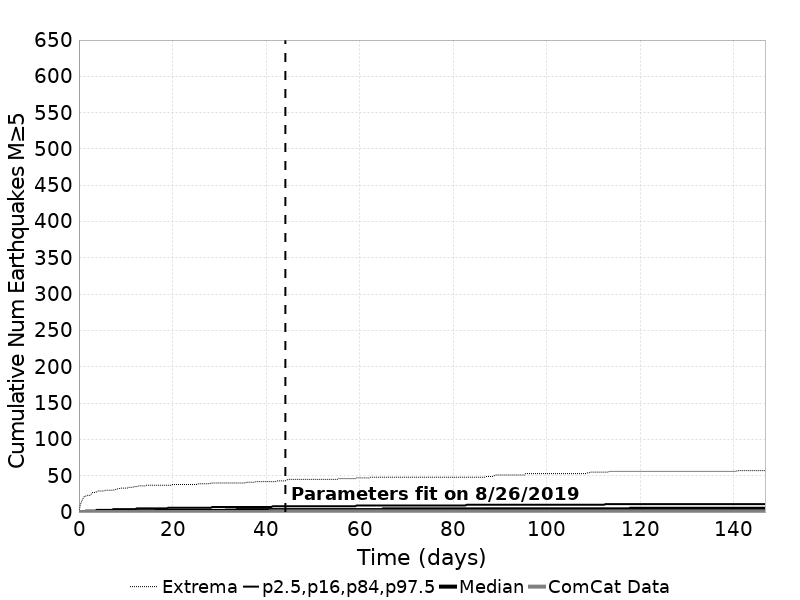

Values plotted in this chart, from the file beside it:
Time (days), ComCat Data, Simulation Mean, Simulation Median, Simulation Mode, Simulation Minimum, Simulation Maximum, 2.5 %-ile, 16 %-ile, 84 %-ile, 97.5 %-ile
0.0, 0.0, 0.0, 0.0, 0.0, 0.0, 0.0, 0.0, 0.0, 0.0, 0.0
0.294, 0.0, 0.03995, 0.0, 0.0, 0.0, 10.0, 0.0, 0.0, 0.0, 1.0
0.588, 0.0, 0.08025, 0.0, 0.0, 0.0, 15.0, 0.0, 0.0, 0.0, 1.0
0.8821, 0.0, 0.1201, 0.0, 0.0, 0.0, 19.0, 0.0, 0.0, 0.0, 1.0
1.176, 0.0, 0.1581, 0.0, 0.0, 0.0, 22.0, 0.0, 0.0, 0.0, 1.0
1.47, 0.0, 0.1966, 0.0, 0.0, 0.0, 22.0, 0.0, 0.0, 0.0, 2.0
1.764, 0.0, 0.2339, 0.0, 0.0, 0.0, 23.0, 0.0, 0.0, 1.0, 2.0
2.058, 0.0, 0.2699, 0.0, 0.0, 0.0, 23.0, 0.0, 0.0, 1.0, 2.0
2.352, 0.0, 0.3047, 0.0, 0.0, 0.0, 23.0, 0.0, 0.0, 1.0, 2.0
2.646, 0.0, 0.3399, 0.0, 0.0, 0.0, 25.0, 0.0, 0.0, 1.0, 2.0
2.94, 0.0, 0.3733, 0.0, 0.0, 0.0, 27.0, 0.0, 0.0, 1.0, 2.0
3.234, 0.0, 0.4064, 0.0, 0.0, 0.0, 27.0, 0.0, 0.0, 1.0, 2.0
3.528, 0.0, 0.4379, 0.0, 0.0, 0.0, 27.0, 0.0, 0.0, 1.0, 2.0
3.822, 0.0, 0.4691, 0.0, 0.0, 0.0, 28.0, 0.0, 0.0, 1.0, 3.0
4.116, 0.0, 0.4997, 0.0, 0.0, 0.0, 29.0, 0.0, 0.0, 1.0, 3.0
4.41, 0.0, 0.5285, 0.0, 0.0, 0.0, 29.0, 0.0, 0.0, 1.0, 3.0
4.704, 0.0, 0.556, 0.0, 0.0, 0.0, 29.0, 0.0, 0.0, 1.0, 3.0
4.998, 0.0, 0.5831, 0.0, 0.0, 0.0, 29.0, 0.0, 0.0, 1.0, 3.0
5.292, 0.0, 0.6115, 0.0, 0.0, 0.0, 29.0, 0.0, 0.0, 1.0, 3.0
5.586, 0.0, 0.6385, 0.0, 0.0, 0.0, 30.0, 0.0, 0.0, 1.0, 3.0
5.88, 0.0, 0.6649, 0.0, 0.0, 0.0, 30.0, 0.0, 0.0, 1.0, 3.0
6.174, 0.0, 0.6893, 0.0, 0.0, 0.0, 30.0, 0.0, 0.0, 1.0, 3.0
6.468, 0.0, 0.7139, 0.0, 0.0, 0.0, 30.0, 0.0, 0.0, 1.0, 3.0
6.763, 0.0, 0.7378, 0.0, 0.0, 0.0, 30.0, 0.0, 0.0, 2.0, 3.0
7.057, 0.0, 0.7631, 0.0, 0.0, 0.0, 30.0, 0.0, 0.0, 2.0, 3.0
7.351, 0.0, 0.7875, 0.0, 0.0, 0.0, 30.0, 0.0, 0.0, 2.0, 4.0
7.645, 0.0, 0.8101, 0.0, 0.0, 0.0, 31.0, 0.0, 0.0, 2.0, 4.0
7.939, 0.0, 0.833, 0.0, 0.0, 0.0, 31.0, 0.0, 0.0, 2.0, 4.0
8.233, 0.0, 0.8569, 1.0, 0.0, 0.0, 32.0, 0.0, 0.0, 2.0, 4.0
8.527, 0.0, 0.8787, 1.0, 0.0, 0.0, 32.0, 0.0, 0.0, 2.0, 4.0
8.821, 0.0, 0.9002, 1.0, 0.0, 0.0, 33.0, 0.0, 0.0, 2.0, 4.0
9.115, 0.0, 0.9212, 1.0, 0.0, 0.0, 33.0, 0.0, 0.0, 2.0, 4.0
9.409, 0.0, 0.943, 1.0, 0.0, 0.0, 33.0, 0.0, 0.0, 2.0, 4.0
9.703, 0.0, 0.9639, 1.0, 0.0, 0.0, 33.0, 0.0, 0.0, 2.0, 4.0
9.997, 0.0, 0.9845, 1.0, 0.0, 0.0, 33.0, 0.0, 0.0, 2.0, 4.0
10.29, 0.0, 1.004, 1.0, 0.0, 0.0, 33.0, 0.0, 0.0, 2.0, 4.0
10.58, 0.0, 1.023, 1.0, 0.0, 0.0, 34.0, 0.0, 0.0, 2.0, 4.0
10.88, 0.0, 1.042, 1.0, 0.0, 0.0, 34.0, 0.0, 0.0, 2.0, 4.0
11.17, 0.0, 1.061, 1.0, 0.0, 0.0, 34.0, 0.0, 0.0, 2.0, 4.0
11.47, 0.0, 1.08, 1.0, 0.0, 0.0, 34.0, 0.0, 0.0, 2.0, 4.0
11.76, 0.0, 1.098, 1.0, 0.0, 0.0, 35.0, 0.0, 0.0, 2.0, 4.0
12.05, 0.0, 1.117, 1.0, 0.0, 0.0, 35.0, 0.0, 0.0, 2.0, 4.0
12.35, 0.0, 1.134, 1.0, 0.0, 0.0, 35.0, 0.0, 0.0, 2.0, 5.0
12.64, 0.0, 1.151, 1.0, 0.0, 0.0, 36.0, 0.0, 0.0, 2.0, 5.0
12.94, 0.0, 1.169, 1.0, 0.0, 0.0, 36.0, 0.0, 0.0, 2.0, 5.0
13.23, 0.0, 1.186, 1.0, 0.0, 0.0, 36.0, 0.0, 0.0, 2.0, 5.0
13.53, 0.0, 1.203, 1.0, 0.0, 0.0, 36.0, 0.0, 0.0, 2.0, 5.0
13.82, 0.0, 1.22, 1.0, 0.0, 0.0, 36.0, 0.0, 0.0, 2.0, 5.0
14.11, 0.0, 1.237, 1.0, 0.0, 0.0, 36.0, 0.0, 0.0, 2.0, 5.0
14.41, 0.0, 1.253, 1.0, 0.0, 0.0, 37.0, 0.0, 0.0, 2.0, 5.0
14.7, 0.0, 1.269, 1.0, 0.0, 0.0, 37.0, 0.0, 0.0, 2.0, 5.0
15, 0.0, 1.284, 1.0, 0.0, 0.0, 37.0, 0.0, 0.0, 2.0, 5.0
15.29, 0.0, 1.3, 1.0, 0.0, 0.0, 37.0, 0.0, 0.0, 2.0, 5.0
15.58, 0.0, 1.315, 1.0, 0.0, 0.0, 37.0, 0.0, 0.0, 2.0, 5.0
15.88, 0.0, 1.331, 1.0, 0.0, 0.0, 37.0, 0.0, 0.0, 2.0, 5.0
16.17, 0.0, 1.345, 1.0, 0.0, 0.0, 37.0, 0.0, 0.0, 2.0, 5.0
16.47, 0.0, 1.36, 1.0, 0.0, 0.0, 37.0, 0.0, 0.0, 3.0, 5.0
16.76, 0.0, 1.374, 1.0, 0.0, 0.0, 37.0, 0.0, 0.0, 3.0, 5.0
17.05, 0.0, 1.389, 1.0, 0.0, 0.0, 37.0, 0.0, 0.0, 3.0, 5.0
17.35, 0.0, 1.404, 1.0, 0.0, 0.0, 37.0, 0.0, 0.0, 3.0, 5.0
... 440 more rows
